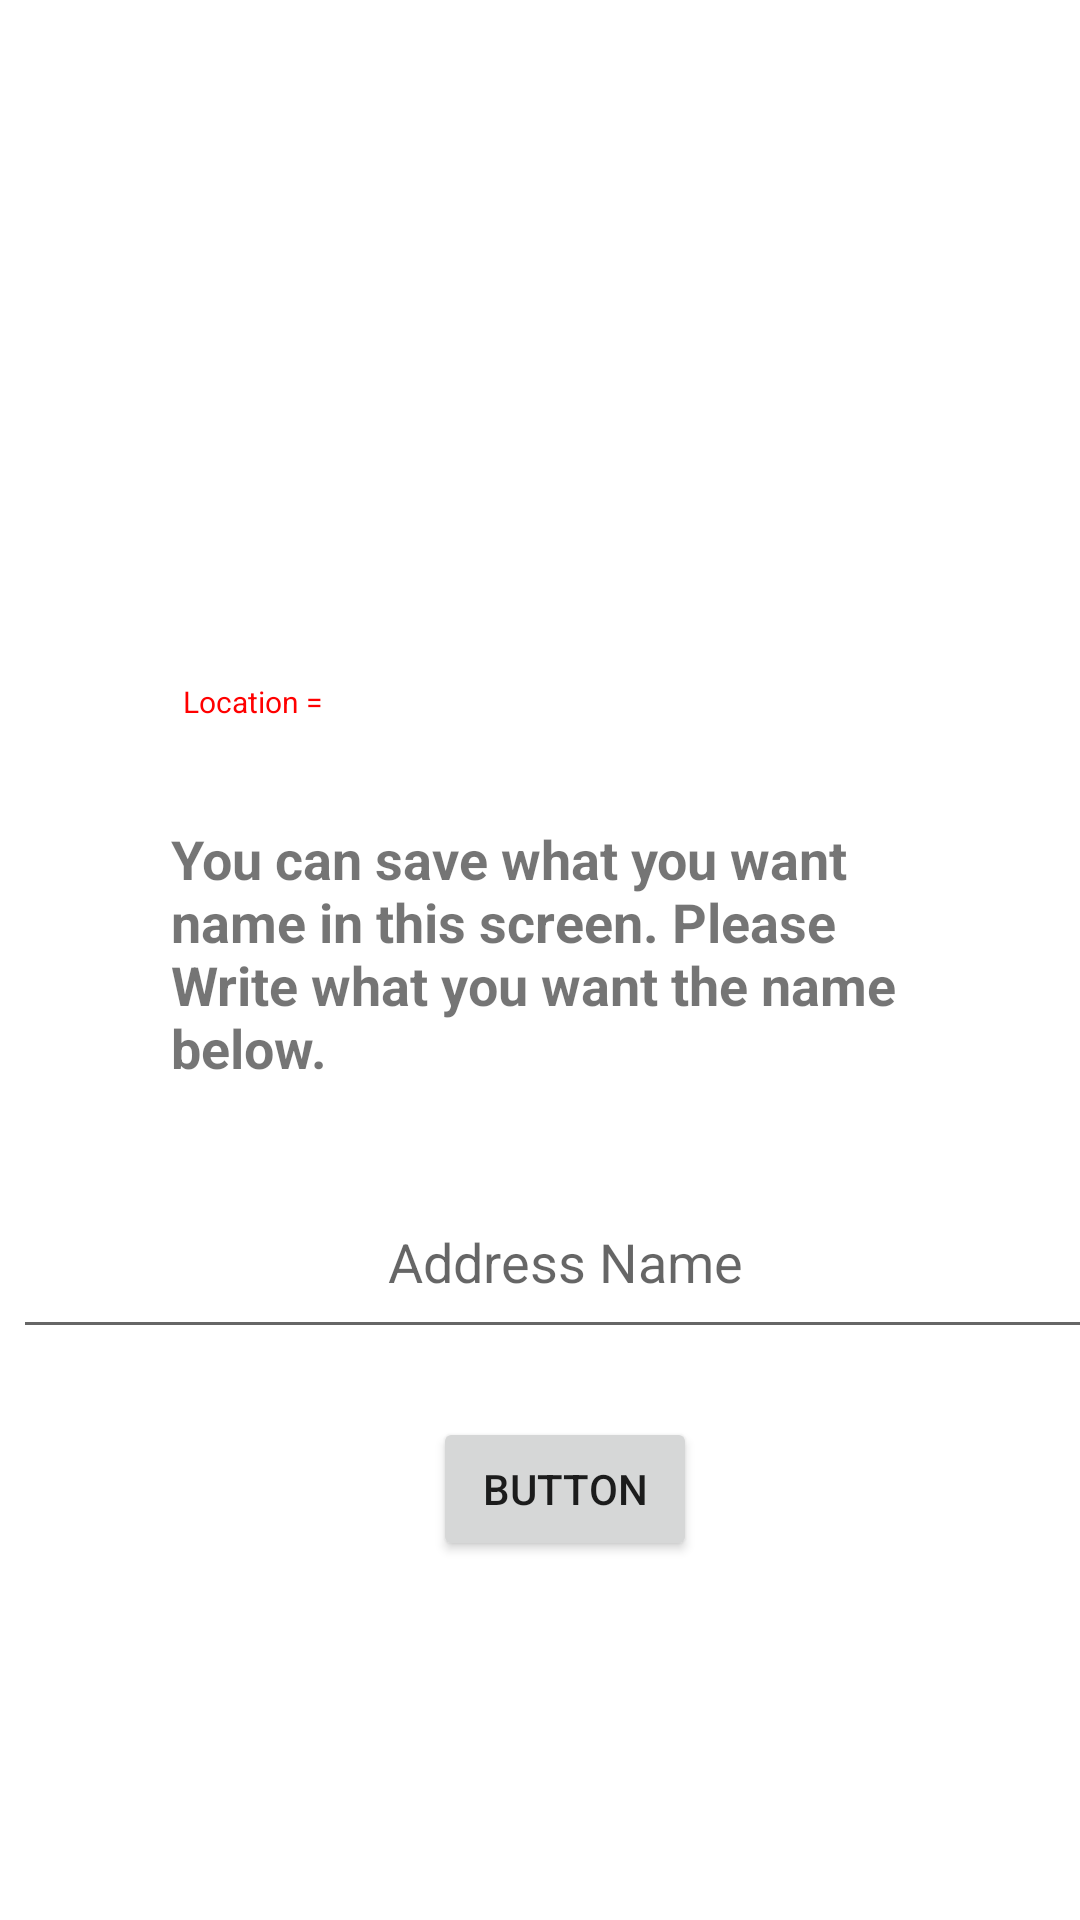

Here is an Android app screen rendered from its layout file. Give the layout XML and the strings, colors and styles it references.
<!-- AndroidManifest.xml: application theme Theme.TheTravelsBook_try1 -->
<!-- res/layout/activity_register_screen.xml -->
<?xml version="1.0" encoding="utf-8"?>
<androidx.constraintlayout.widget.ConstraintLayout xmlns:android="http://schemas.android.com/apk/res/android"
    xmlns:app="http://schemas.android.com/apk/res-auto"
    xmlns:tools="http://schemas.android.com/tools"
    android:layout_width="match_parent"
    android:layout_height="match_parent"
    tools:context=".view.RegisterScreen">

    <TextView
        android:id="@+id/locationText"
        android:layout_width="257dp"
        android:layout_height="47dp"
        android:text="Location ="
        android:textColor="#FF0000"
        android:textColorHint="#FF0000"
        android:textSize="10sp"
        app:layout_constraintBottom_toTopOf="@+id/textView4"
        app:layout_constraintEnd_toEndOf="parent"
        app:layout_constraintHorizontal_bias="0.593"
        app:layout_constraintStart_toStartOf="parent"
        app:layout_constraintTop_toTopOf="parent"
        app:layout_constraintVertical_bias="1.0" />

    <TextView
        android:id="@+id/textView4"
        android:layout_width="267dp"
        android:layout_height="92dp"
        android:text="You can save what you want name in this screen. Please Write what you want the name below."
        android:textSize="18dp"
        android:textStyle="bold"
        app:layout_constraintBottom_toBottomOf="parent"
        app:layout_constraintEnd_toEndOf="@+id/addressName"
        app:layout_constraintHorizontal_bias="0.52"
        app:layout_constraintStart_toStartOf="@+id/addressName"
        app:layout_constraintTop_toTopOf="parent" />

    <Button
        android:id="@+id/button"
        android:layout_width="wrap_content"
        android:layout_height="wrap_content"
        android:layout_marginBottom="88dp"
        android:onClick="saveButton"
        android:text="Button"
        app:layout_constraintBottom_toBottomOf="parent"
        app:layout_constraintEnd_toEndOf="@+id/locationText"
        app:layout_constraintHorizontal_bias="0.494"
        app:layout_constraintStart_toStartOf="@+id/locationText"
        app:layout_constraintTop_toBottomOf="@+id/locationText"
        app:layout_constraintVertical_bias="0.862" />

    <EditText
        android:id="@+id/addressName"
        android:layout_width="368dp"
        android:layout_height="61dp"
        android:ems="10"
        android:hint="Address Name"
        android:inputType="textPersonName"
        android:textAlignment="center"
        app:layout_constraintBottom_toTopOf="@+id/button"
        app:layout_constraintEnd_toEndOf="@+id/button"
        app:layout_constraintStart_toStartOf="@+id/button"
        app:layout_constraintTop_toBottomOf="@+id/textView4" />
</androidx.constraintlayout.widget.ConstraintLayout>
<!-- resources referenced by this layout -->
<resources>
  <style name="Theme.TheTravelsBook_try1" parent="Theme.MaterialComponents.DayNight.DarkActionBar">
          
          <item name="colorPrimary">@color/purple_500</item>
          <item name="colorPrimaryVariant">@color/purple_700</item>
          <item name="colorOnPrimary">@color/white</item>
          
          <item name="colorSecondary">@color/teal_200</item>
          <item name="colorSecondaryVariant">@color/teal_700</item>
          <item name="colorOnSecondary">@color/black</item>
          
          <item name="android:statusBarColor" tools:targetApi="l">?attr/colorPrimaryVariant</item>
          
      </style>
  <!-- not gathered from this repository: default colours our renderer supplied (Android Studio template values) -->
  <color name="purple_500">#FF6200EE</color>
  <color name="purple_700">#FF3700B3</color>
  <color name="teal_200">#FF03DAC5</color>
  <color name="teal_700">#FF018786</color>
  <color name="black">#FF000000</color>
  <color name="white">#FFFFFFFF</color>
</resources>
